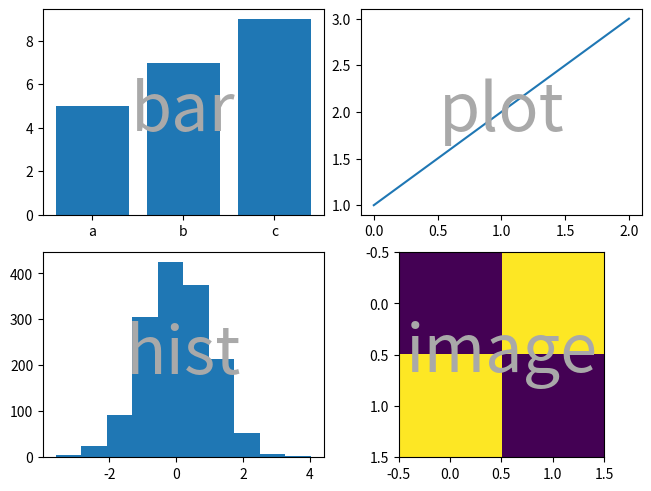

Write Python code to recreate this figure.
import matplotlib.pyplot as plt
import numpy as np


def identify_axes(ax_dict, fontsize=48):
    kw = dict(ha="center", va="center", fontsize=fontsize, color="darkgrey")
    for k, ax in ax_dict.items():
        ax.text(0.5, 0.5, k,
    transform=ax.transAxes, **kw)

np.random.seed(19680801)
hist_data = np.random.randn(1_500)

fig = plt.figure(constrained_layout=True)
ax_dict = fig.subplot_mosaic(
    [
    ["bar", "plot"],
    ["hist", "image"],
    ],
)
ax_dict["bar"].bar(["a", "b", "c"], [5, 7, 9])
ax_dict["plot"].plot([1, 2, 3])
ax_dict["hist"].hist(hist_data)
ax_dict["image"].imshow([[1, 2], [2, 1]])
identify_axes(ax_dict)

plt.show()